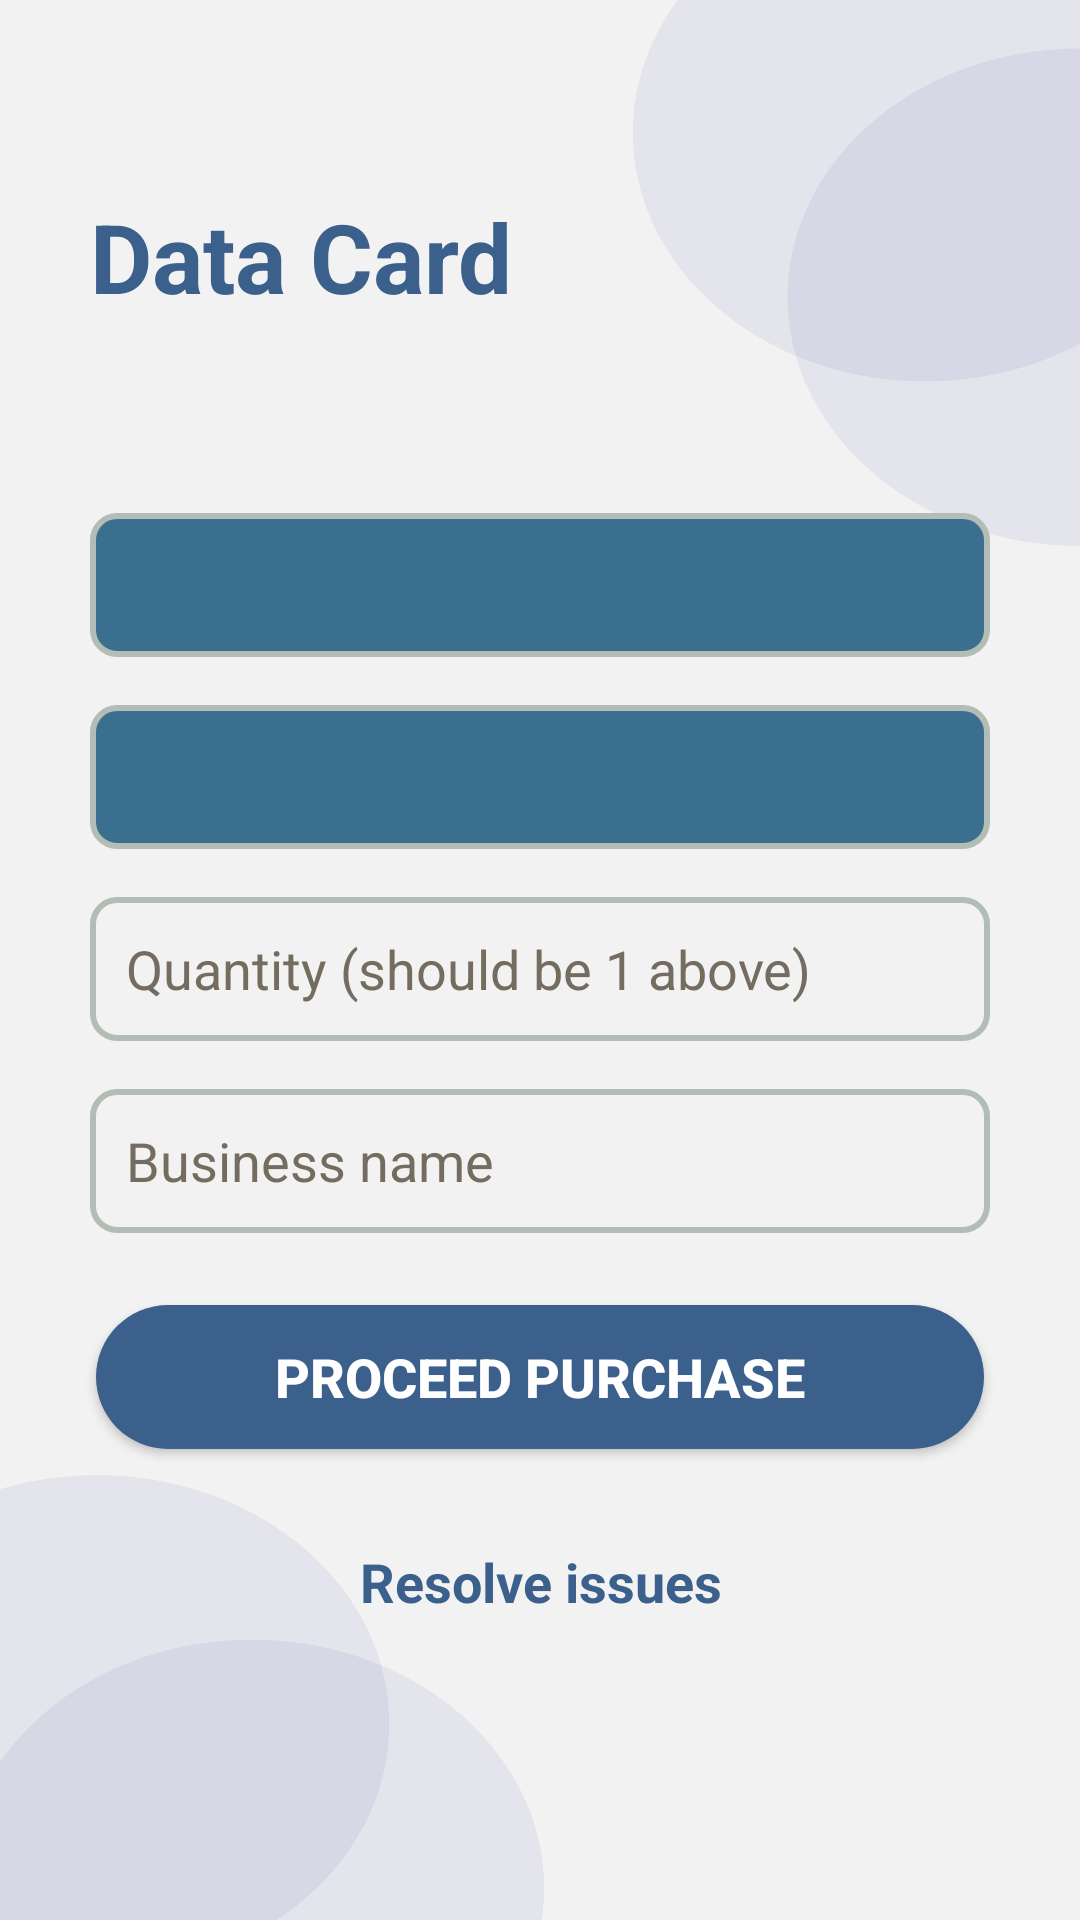

The Android layout XML behind this screen, and the referenced resources:
<!-- AndroidManifest.xml: application theme Theme.MADIOTECH -->
<!-- res/layout/activity_datacard.xml -->
<?xml version="1.0" encoding="utf-8"?>
<androidx.constraintlayout.widget.ConstraintLayout
    xmlns:android="http://schemas.android.com/apk/res/android"
    xmlns:app="http://schemas.android.com/apk/res-auto"
    xmlns:tools="http://schemas.android.com/tools"
    android:layout_width="match_parent"
    android:layout_height="match_parent"
    android:background="@drawable/activity_bg1"
    tools:context=".AirtimeActivity">

    <ScrollView
        android:layout_width="match_parent"
        android:layout_height="match_parent"
        android:contentDescription="@string/app_name"
        app:layout_constraintBottom_toBottomOf="parent"
        app:layout_constraintEnd_toEndOf="parent"
        app:layout_constraintHorizontal_bias="1.0"
        app:layout_constraintStart_toStartOf="parent">

        <LinearLayout
            android:layout_width="match_parent"
            android:layout_height="wrap_content"
            android:orientation="vertical">
            
            <TextView
                android:id="@+id/textView"
                android:layout_width="match_parent"
                android:layout_height="wrap_content"
                android:layout_marginLeft="30dp"
                android:layout_marginTop="64dp"
                android:layout_marginRight="30dp"
                android:text="Data Card"
                android:textColor="#3B608C"
                android:textSize="32sp"
                android:textStyle="bold" />

            <Spinner
                android:id="@+id/spinnerNetworkProviders"
                android:layout_width="match_parent"
                android:layout_height="48dp"
                android:layout_marginLeft="30dp"
                android:layout_marginTop="64dp"
                android:layout_marginRight="30dp"
                android:background="@drawable/spinner_background"
                android:paddingStart="8dp"/>

            <Spinner
                android:id="@+id/spinnerAirtimeType"
                android:layout_width="match_parent"
                android:layout_height="48dp"
                android:layout_marginLeft="30dp"
                android:layout_marginTop="16dp"
                android:layout_marginRight="30dp"
                android:background="@drawable/spinner_background"
                android:paddingStart="8dp"/>

            <EditText
                android:id="@+id/editTextDataCardQuantity"
                android:layout_width="match_parent"
                android:layout_height="48dp"
                android:layout_marginLeft="30dp"
                android:layout_marginTop="16dp"
                android:layout_marginRight="30dp"
                android:hint="Quantity (should be 1 above)"
                android:background="@drawable/box_bg"
                android:inputType="number"
                android:textColorHint="#756c60"
                android:textColor="#0b0b0b"
                android:paddingStart="12dp"/>

            <EditText
                android:id="@+id/editTextBusinessName"
                android:layout_width="match_parent"
                android:layout_height="48dp"
                android:layout_marginLeft="30dp"
                android:layout_marginTop="16dp"
                android:layout_marginRight="30dp"
                android:hint="Business name"
                android:background="@drawable/box_bg"
                android:inputType="textAutoComplete"
                android:textColorHint="#756c60"
                android:paddingStart="12dp"
                android:textColor="#0b0b0b"/>

            <Button
                android:id="@+id/textViewProceedPurchase"
                android:layout_width="match_parent"
                android:layout_height="wrap_content"
                android:layout_marginStart="32dp"
                android:layout_marginEnd="32dp"
                android:layout_marginTop="24dp"
                android:background="@drawable/btn_purchase"
                android:text="Proceed purchase"
                android:textColor="#ffffff"
                android:textSize="18sp"
                android:textStyle="bold"/>

            <TextView
                android:id="@+id/textViewResolveIssues"
                android:layout_width="match_parent"
                android:layout_height="wrap_content"
                android:layout_marginTop="32dp"
                android:text="Resolve issues"
                android:textAlignment="center"
                android:textColor="#3B608C"
                android:textSize="18sp"
                android:textStyle="bold"/>

        </LinearLayout>
    </ScrollView>
</androidx.constraintlayout.widget.ConstraintLayout>
<!-- resources referenced by this layout -->
<resources>
  <!-- drawable activity_bg1: jpg bitmap (drawable, 187033 bytes) -->
  <!-- drawable box_bg (drawable) -->
  <?xml version="1.0" encoding="utf-8"?>
  <shape xmlns:android="http://schemas.android.com/apk/res/android"
      android:shape="rectangle">
      <corners android:radius="8dp" />
      <stroke
          android:color="#B2beb5"
          android:width="2dp" />
  </shape>
  <!-- drawable btn_purchase (drawable) -->
  <?xml version="1.0" encoding="utf-8"?>
  <selector xmlns:android="http://schemas.android.com/apk/res/android">
  	<item>
  		<shape android:shape="rectangle">
  			<corners android:radius="32dp"/>
  			<solid android:color="#3B608C"/>
  		</shape>
  	</item>
  </selector>
  <!-- drawable spinner_background (drawable) -->
  <?xml version="1.0" encoding="utf-8"?>
  <shape xmlns:android="http://schemas.android.com/apk/res/android"
      android:shape="rectangle">
      <corners android:radius="8dp" />
      <stroke
          android:color="#B2beb5"
          android:width="2dp" />
      <solid android:color="#3B6f90"/>
  </shape>
  <string name="app_name">MADIOTECH</string>
  <style name="Theme.MADIOTECH" parent="Base.Theme.MADIOTECH" />
  <style name="Base.Theme.MADIOTECH" parent="Theme.MaterialComponents.Light.NoActionBar">
          
          <item name="colorPrimary">@color/primary_blue</item>
          <item name="colorPrimaryVariant">@color/dark_blue</item>
          <item name="colorSecondary">@color/accent_gold</item>
  
          
          <item name="android:colorBackground">@color/colorBackground</item>
          <item name="colorSurface">@color/colorSurface</item>
          <item name="android:forceDarkAllowed">false</item>
          
          <item name="android:windowBackground">@color/colorBackground</item>
  
          
          <item name="android:textColorPrimary">@color/colorOnBackground</item>
          <item name="android:textColorSecondary">@color/colorOnSurface</item>
  
          
          <item name="android:statusBarColor">@color/dark_blue</item>
          <item name="android:navigationBarColor">@color/primary_blue</item>
  
          
          <item name="colorOnPrimary">@color/colorOnPrimary</item>
          <item name="colorOnSecondary">@color/colorOnSecondary</item>
          <item name="colorOnBackground">@color/colorOnBackground</item>
          <item name="colorOnSurface">@color/colorOnSurface</item>
      </style>
  <color name="primary_blue">#3B4D75</color>
  <color name="dark_blue">#1F2A44</color>
  <color name="accent_gold">#D9A441</color>
  <color name="colorBackground">#F8F9FB</color>
  <color name="colorSurface">#F1F3F6</color>
  <color name="colorOnBackground">#1C1C1C</color>
  <color name="colorOnSurface">#2E2E2E</color>
  <color name="colorOnPrimary">#FFFFFF</color>
  <color name="colorOnSecondary">#1F2A44</color>
</resources>
